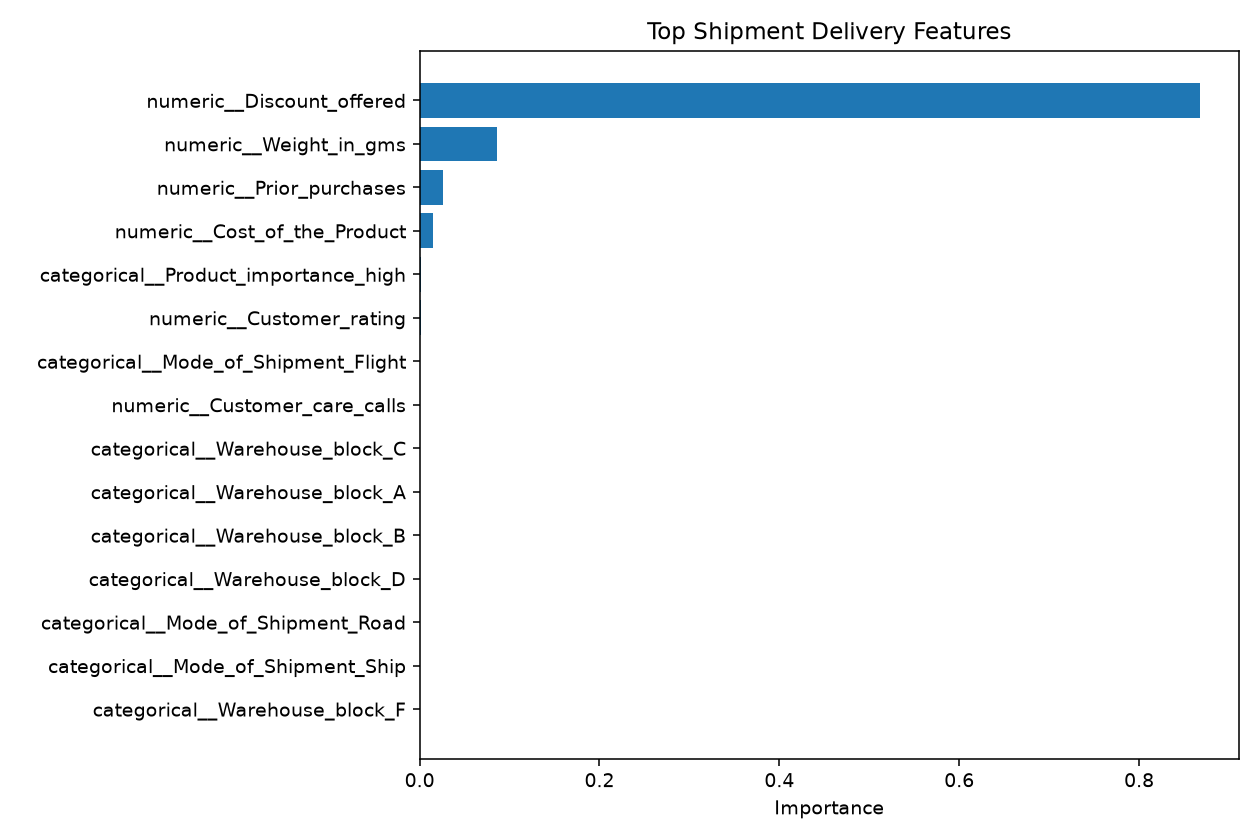

The file beside this chart, header and first rows:
feature, importance
numeric__Discount_offered, 0.8677
numeric__Weight_in_gms, 0.08661
numeric__Prior_purchases, 0.02623
numeric__Cost_of_the_Product, 0.01516
categorical__Product_importance_high, 0.001825
numeric__Customer_rating, 0.001102
categorical__Mode_of_Shipment_Flight, 0.0006885
numeric__Customer_care_calls, 0.0006581
categorical__Warehouse_block_C, 0.0
categorical__Warehouse_block_B, 0.0
categorical__Warehouse_block_A, 0.0
categorical__Warehouse_block_F, 0.0
categorical__Warehouse_block_D, 0.0
categorical__Mode_of_Shipment_Road, 0.0
categorical__Mode_of_Shipment_Ship, 0.0
categorical__Product_importance_low, 0.0
categorical__Product_importance_medium, 0.0
categorical__Gender_F, 0.0
categorical__Gender_M, 0.0
